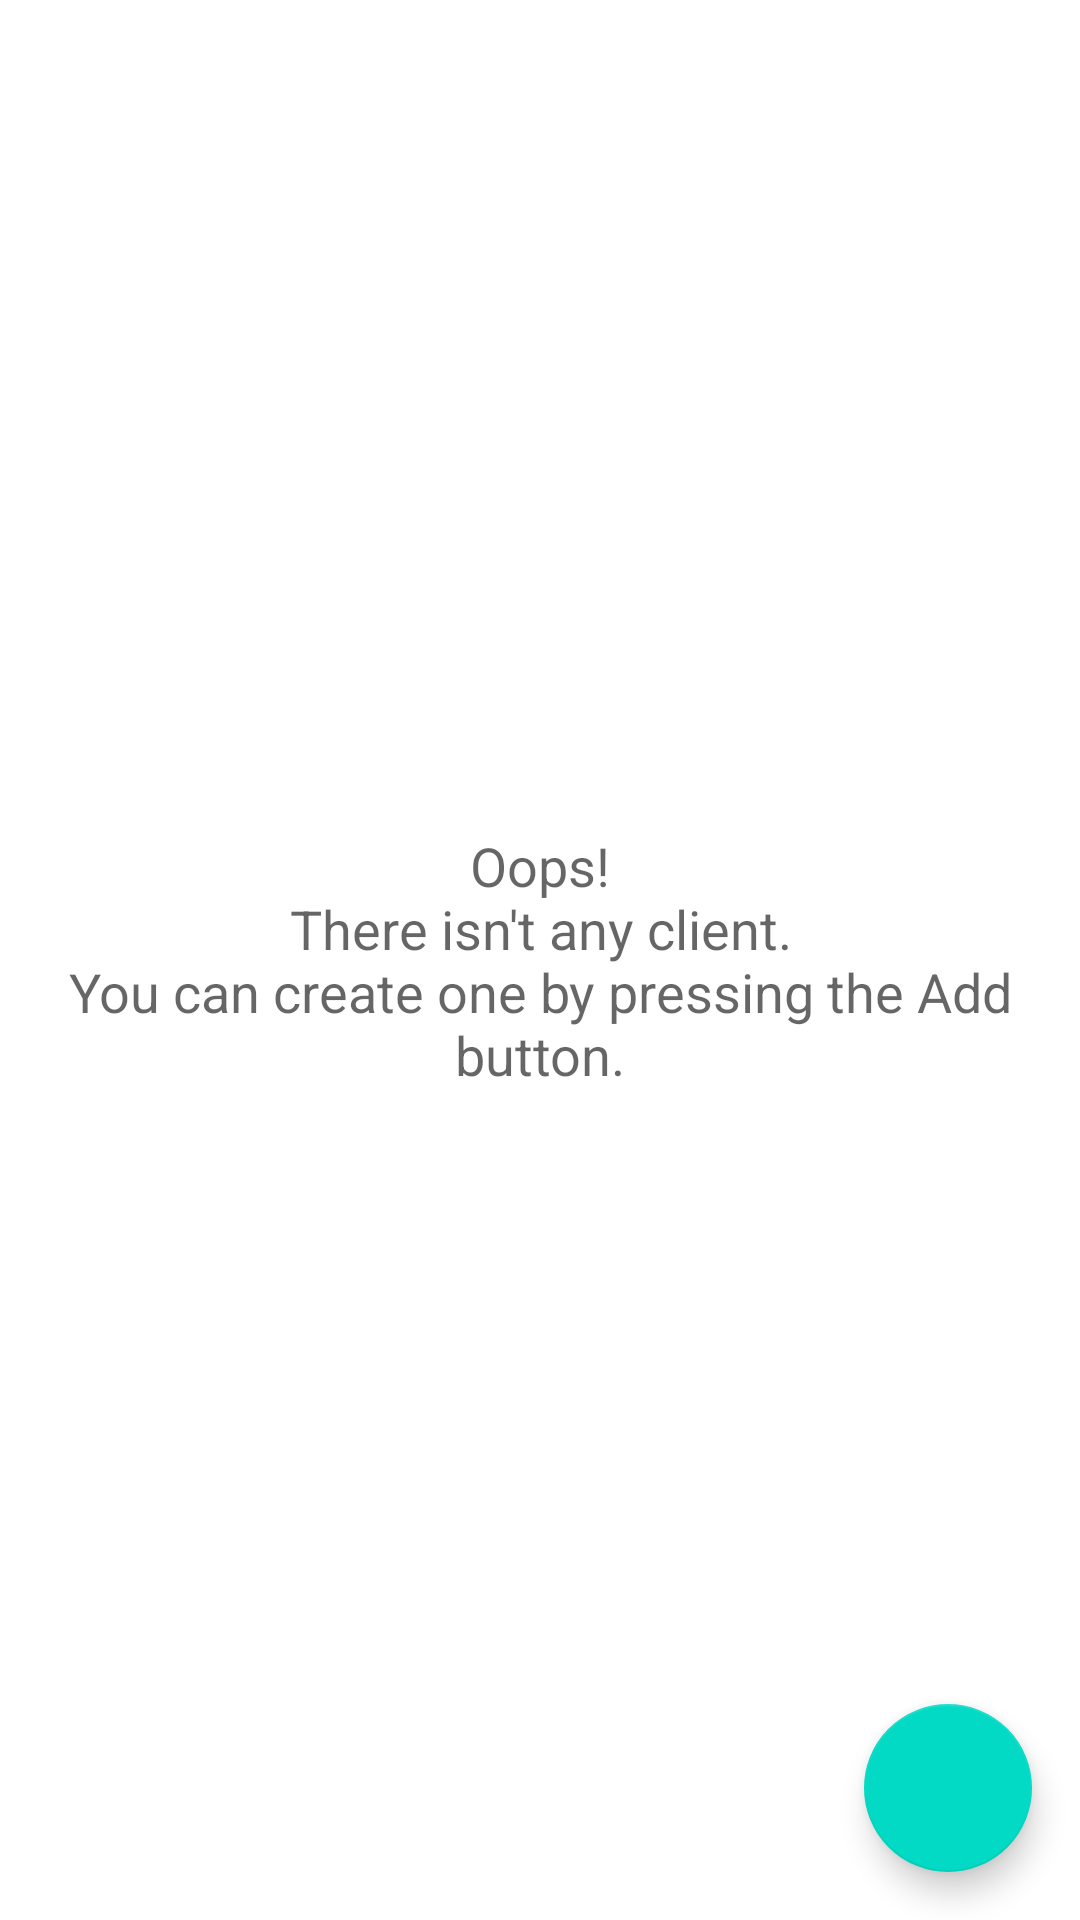

Here is an Android app screen rendered from its layout file. Give the layout XML and the strings, colors and styles it references.
<!-- AndroidManifest.xml: application theme Theme.BuidemSL -->
<!-- res/layout/fragment_clients.xml -->
<?xml version="1.0" encoding="utf-8"?>
<androidx.constraintlayout.widget.ConstraintLayout xmlns:android="http://schemas.android.com/apk/res/android"
    xmlns:app="http://schemas.android.com/apk/res-auto"
    xmlns:tools="http://schemas.android.com/tools"
    android:layout_width="match_parent"
    android:layout_height="match_parent"
    tools:context=".ui.clients.ClientsFragment">

    <ListView
        android:id="@+id/list_clients"
        android:layout_width="match_parent"
        android:layout_height="match_parent" />

    <ImageView
        android:id="@+id/img_clients_empty"
        android:layout_width="0dp"
        android:layout_height="50dp"
        android:src="@drawable/ic_sad_face"
        app:layout_constraintEnd_toEndOf="parent"
        app:layout_constraintStart_toStartOf="parent"
        app:layout_constraintTop_toBottomOf="@+id/txt_clients_empty" />

    <TextView
        android:id="@+id/txt_clients_empty"
        android:layout_width="wrap_content"
        android:layout_height="wrap_content"
        android:layout_margin="20dp"
        android:gravity="center"
        android:padding="20dp"
        android:text="@string/fragment_clients_empty_list"
        android:textAppearance="@style/TextAppearance.AppCompat.Medium"
        app:layout_constraintBottom_toBottomOf="parent"
        app:layout_constraintEnd_toEndOf="parent"
        app:layout_constraintStart_toStartOf="parent"
        app:layout_constraintTop_toTopOf="parent" />

    <com.google.android.material.floatingactionbutton.FloatingActionButton
        android:id="@+id/btn_add_cliente"
        android:layout_width="wrap_content"
        android:layout_height="wrap_content"
        android:layout_margin="16dp"
        android:clickable="true"
        android:src="@drawable/ic_add"
        app:layout_constraintBottom_toBottomOf="parent"
        app:layout_constraintEnd_toEndOf="parent" />

</androidx.constraintlayout.widget.ConstraintLayout>
<!-- resources referenced by this layout -->
<resources>
  <string name="fragment_clients_empty_list">Oops!\nThere isn\'t any client.\nYou can create one by pressing the Add button.</string>
  <style name="Theme.BuidemSL" parent="Theme.MaterialComponents.DayNight.DarkActionBar">
          
          <item name="colorPrimary">@color/purple_500</item>
          <item name="colorPrimaryVariant">@color/purple_700</item>
          <item name="colorOnPrimary">@color/white</item>
          
          <item name="colorSecondary">@color/teal_200</item>
          <item name="colorSecondaryVariant">@color/teal_700</item>
          <item name="colorOnSecondary">@color/black</item>
          
          <item name="android:statusBarColor" tools:targetApi="l">?attr/colorPrimaryVariant</item>
          
      </style>
  <!-- not gathered from this repository: default colours our renderer supplied (Android Studio template values) -->
  <color name="purple_500">#FF6200EE</color>
  <color name="purple_700">#FF3700B3</color>
  <color name="teal_200">#FF03DAC5</color>
  <color name="teal_700">#FF018786</color>
  <color name="black">#FF000000</color>
  <color name="white">#FFFFFFFF</color>
</resources>
